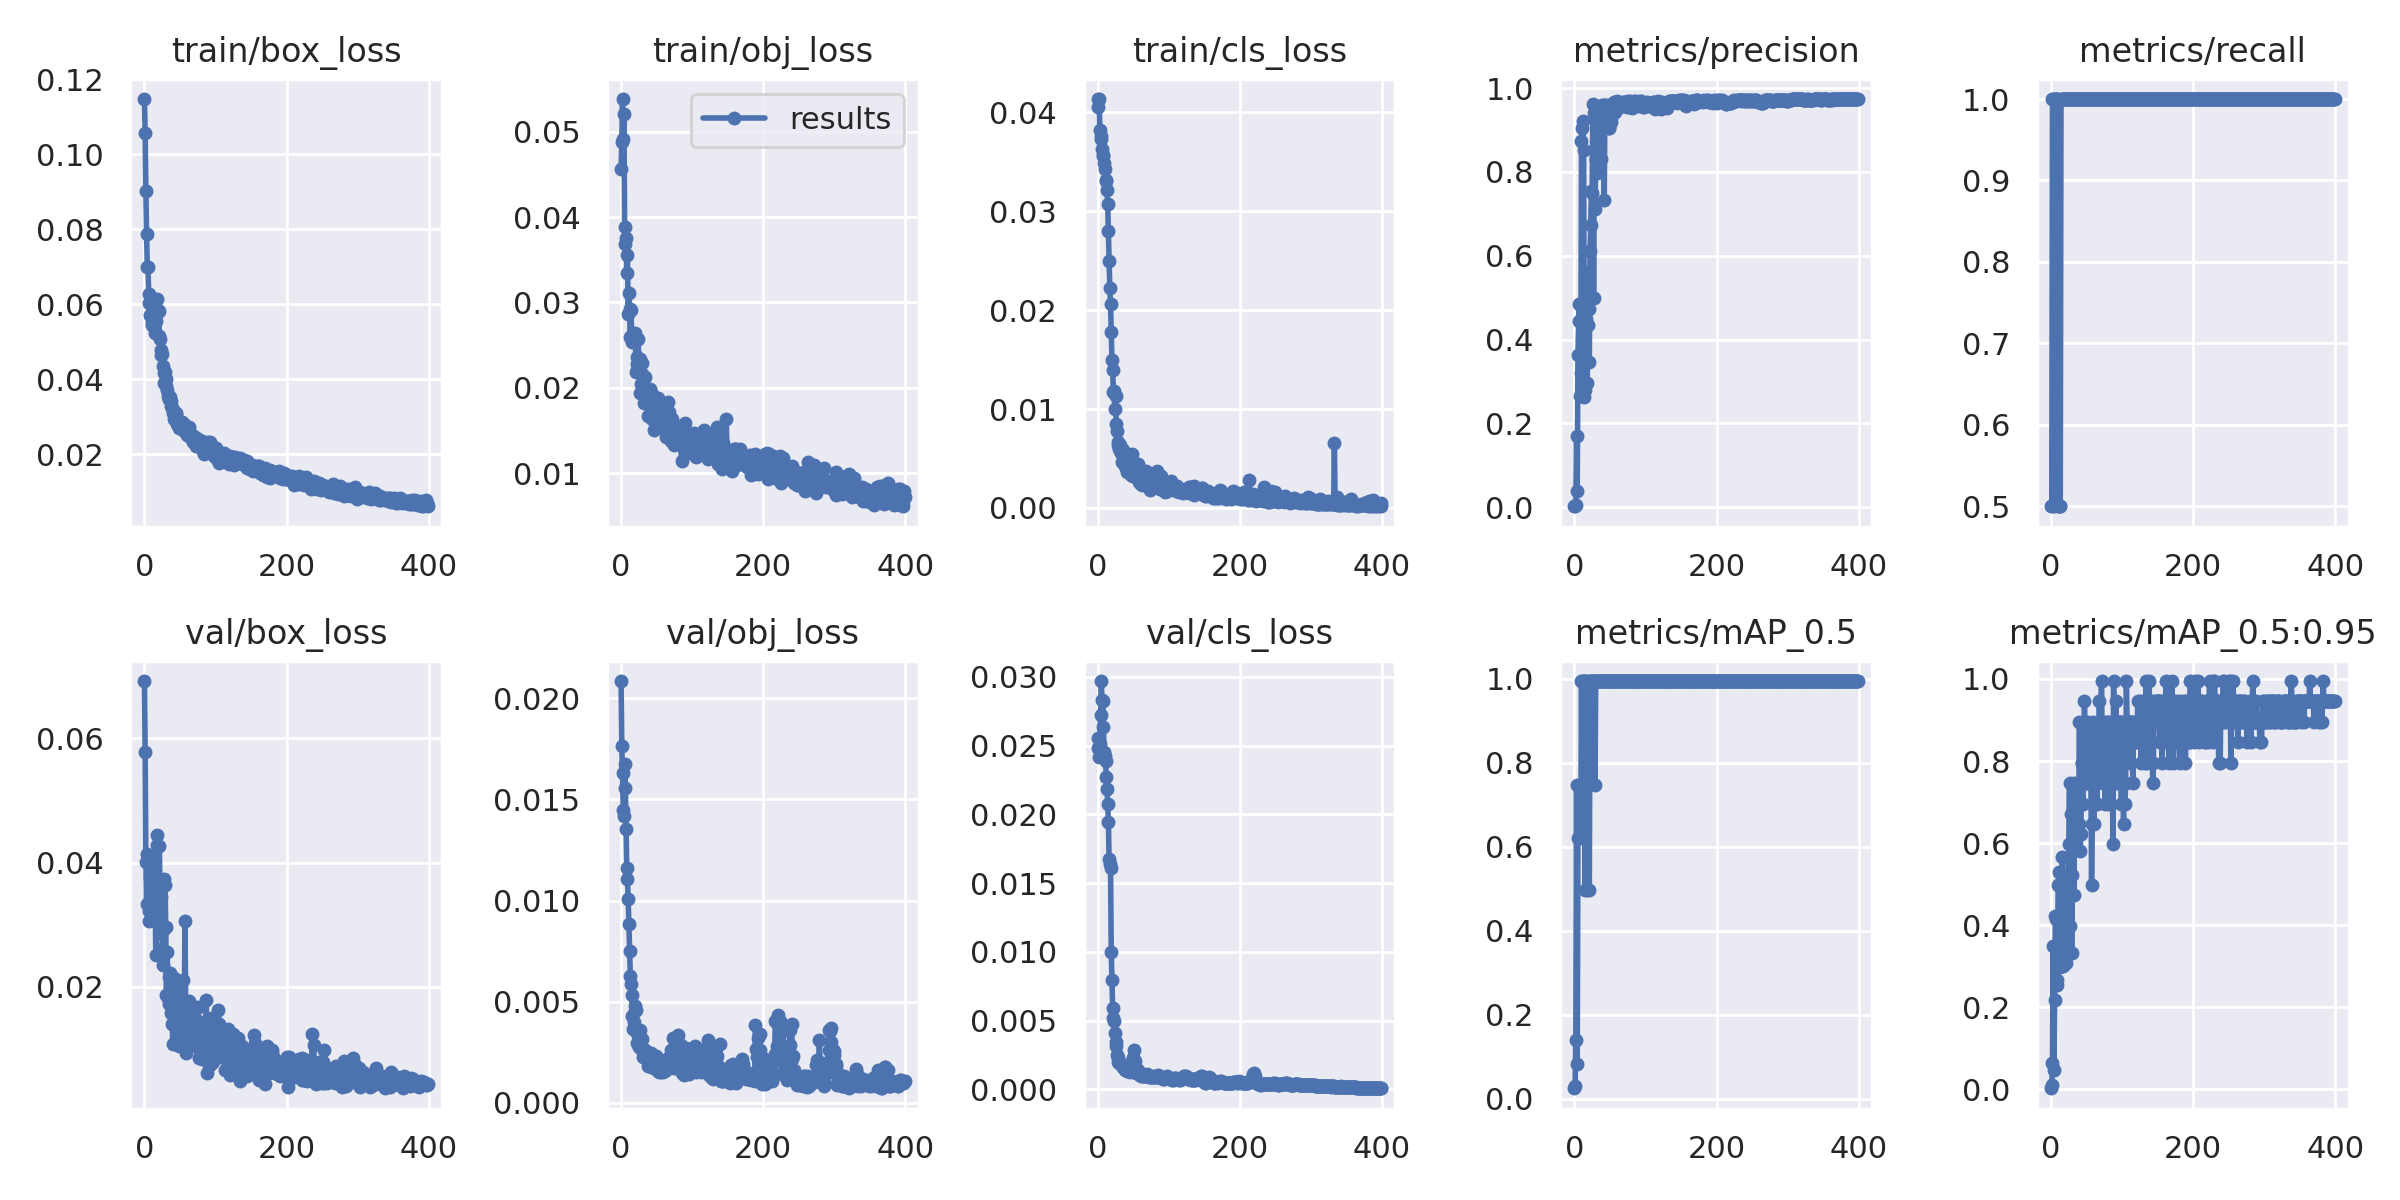

The table this chart was drawn from, first rows:
epoch, train/box_loss, train/obj_loss, train/cls_loss, metrics/precision, metrics/recall, metrics/mAP_0.5, metrics/mAP_0.5:0.95, val/box_loss, val/obj_loss, val/cls_loss, x/lr0, x/lr1, x/lr2
0, 0.1147, 0.0456, 0.04133, 0.0025, 0.5, 0.02488, 0.002488, 0.06925, 0.02085, 0.02558, 0.0964, 0.0004, 0.0004
1, 0.1055, 0.04883, 0.04052, 0.002358, 0.5, 0.03109, 0.009328, 0.05778, 0.01763, 0.0248, 0.0919, 0.0008978, 0.0008978
2, 0.09017, 0.05384, 0.04129, 0.005407, 1, 0.141, 0.06314, 0.04017, 0.0163, 0.02413, 0.08739, 0.001393, 0.001393
3, 0.07879, 0.04911, 0.03815, 0.171, 1, 0.7462, 0.3483, 0.03335, 0.01447, 0.02508, 0.08289, 0.001886, 0.001886
4, 0.06982, 0.05213, 0.03761, 0.03938, 0.5, 0.08146, 0.04597, 0.04138, 0.01421, 0.02725, 0.07838, 0.002376, 0.002376
5, 0.06978, 0.03879, 0.03727, 0.363, 1, 0.6219, 0.2164, 0.04092, 0.01676, 0.02969, 0.07386, 0.002864, 0.002864
6, 0.06259, 0.03682, 0.03626, 0.4433, 1, 0.6219, 0.4229, 0.03229, 0.01557, 0.02832, 0.06935, 0.00335, 0.00335
7, 0.0604, 0.03751, 0.03565, 0.4855, 1, 0.6219, 0.4146, 0.03055, 0.01354, 0.02823, 0.06483, 0.003832, 0.003832
8, 0.05702, 0.03348, 0.03556, 0.2647, 1, 0.7462, 0.2543, 0.03766, 0.01159, 0.02635, 0.06031, 0.004313, 0.004313
9, 0.05662, 0.03553, 0.0349, 0.3197, 1, 0.6633, 0.2653, 0.03829, 0.01107, 0.02453, 0.05579, 0.004791, 0.004791
10, 0.05503, 0.02859, 0.03421, 0.8731, 0.5, 0.995, 0.4975, 0.03346, 0.01008, 0.02424, 0.05127, 0.005266, 0.005266
11, 0.05449, 0.03112, 0.03308, 0.9046, 0.5, 0.6633, 0.5307, 0.03156, 0.008859, 0.02387, 0.04674, 0.005739, 0.005739
12, 0.05679, 0.02923, 0.03315, 0.9217, 0.5, 0.995, 0.2988, 0.03489, 0.007491, 0.02273, 0.04221, 0.00621, 0.00621
13, 0.05726, 0.02593, 0.03208, 0.8534, 0.5, 0.995, 0.3234, 0.03898, 0.006252, 0.02187, 0.03768, 0.006678, 0.006678
14, 0.05675, 0.02915, 0.03068, 0.2626, 1, 0.995, 0.3109, 0.04063, 0.005885, 0.02078, 0.03314, 0.007144, 0.007144
15, 0.05232, 0.0254, 0.02798, 0.2794, 1, 0.4975, 0.3317, 0.03472, 0.005322, 0.01942, 0.02861, 0.007607, 0.007607
16, 0.05552, 0.02599, 0.02498, 0.5622, 1, 0.995, 0.5659, 0.02516, 0.004282, 0.01672, 0.02407, 0.008067, 0.008067
17, 0.05879, 0.02638, 0.02219, 0.4501, 1, 0.7462, 0.2995, 0.04449, 0.003641, 0.01638, 0.01953, 0.008526, 0.008526
18, 0.06133, 0.02574, 0.0206, 0.2961, 1, 0.4975, 0.3234, 0.04281, 0.004016, 0.01609, 0.01498, 0.008981, 0.008981
19, 0.05802, 0.02557, 0.01777, 0.4339, 1, 0.995, 0.4281, 0.03556, 0.004522, 0.01001, 0.01043, 0.009435, 0.009435
20, 0.05825, 0.02646, 0.01491, 0.4741, 1, 0.7462, 0.4312, 0.03727, 0.004794, 0.00797, 0.009505, 0.009505, 0.009505
21, 0.0515, 0.02186, 0.01393, 0.3476, 1, 0.4975, 0.3068, 0.04272, 0.004611, 0.005888, 0.009505, 0.009505, 0.009505
22, 0.05078, 0.02364, 0.01168, 0.6118, 1, 0.995, 0.4477, 0.03378, 0.003435, 0.005219, 0.00948, 0.00948, 0.00948
23, 0.04768, 0.02281, 0.01186, 0.6736, 1, 0.995, 0.4749, 0.02864, 0.002963, 0.004966, 0.009456, 0.009456, 0.009456
24, 0.04641, 0.0257, 0.01005, 0.7554, 1, 0.995, 0.5107, 0.03454, 0.003334, 0.004098, 0.009431, 0.009431, 0.009431
25, 0.04682, 0.02341, 0.01127, 0.7494, 1, 0.995, 0.597, 0.02606, 0.00276, 0.003444, 0.009406, 0.009406, 0.009406
26, 0.0434, 0.02333, 0.008495, 0.9618, 1, 0.995, 0.7462, 0.0235, 0.002972, 0.003178, 0.009381, 0.009381, 0.009381
27, 0.03909, 0.01938, 0.00773, 0.4997, 1, 0.995, 0.3989, 0.03734, 0.0036, 0.002498, 0.009357, 0.009357, 0.009357
28, 0.04163, 0.02039, 0.006651, 0.9403, 1, 0.995, 0.6716, 0.02932, 0.002876, 0.002268, 0.009332, 0.009332, 0.009332
29, 0.04178, 0.02158, 0.006342, 0.7112, 1, 0.7462, 0.3317, 0.03646, 0.003162, 0.002022, 0.009307, 0.009307, 0.009307
30, 0.04004, 0.02296, 0.005925, 0.8318, 1, 0.995, 0.5224, 0.02965, 0.002599, 0.001919, 0.009282, 0.009282, 0.009282
31, 0.03806, 0.01957, 0.006382, 0.8312, 1, 0.995, 0.6716, 0.01865, 0.002257, 0.001937, 0.009258, 0.009258, 0.009258
32, 0.03698, 0.0182, 0.005892, 0.7978, 1, 0.995, 0.4726, 0.02557, 0.00257, 0.001904, 0.009233, 0.009233, 0.009233
33, 0.03542, 0.02131, 0.005563, 0.9351, 1, 0.995, 0.7462, 0.0182, 0.002388, 0.001844, 0.009208, 0.009208, 0.009208
34, 0.03479, 0.02001, 0.00468, 0.9167, 1, 0.995, 0.6219, 0.0215, 0.0026, 0.001736, 0.009183, 0.009183, 0.009183
35, 0.03475, 0.01933, 0.005907, 0.9308, 1, 0.995, 0.6965, 0.01721, 0.002365, 0.001639, 0.009158, 0.009158, 0.009158
36, 0.03515, 0.01972, 0.004695, 0.8291, 1, 0.995, 0.6468, 0.02224, 0.00232, 0.001651, 0.009134, 0.009134, 0.009134
37, 0.0328, 0.01972, 0.005309, 0.8303, 1, 0.995, 0.7462, 0.01928, 0.002288, 0.00156, 0.009109, 0.009109, 0.009109
38, 0.03404, 0.01673, 0.004226, 0.9093, 1, 0.995, 0.6965, 0.01584, 0.001841, 0.001566, 0.009084, 0.009084, 0.009084
39, 0.03235, 0.01931, 0.004612, 0.9595, 1, 0.995, 0.6468, 0.01394, 0.001837, 0.001394, 0.009059, 0.009059, 0.009059
40, 0.03109, 0.01787, 0.004073, 0.959, 1, 0.995, 0.8955, 0.0108, 0.001827, 0.001377, 0.009035, 0.009035, 0.009035
41, 0.03162, 0.0199, 0.003599, 0.9573, 1, 0.995, 0.5804, 0.01977, 0.002353, 0.00136, 0.00901, 0.00901, 0.00901
42, 0.02938, 0.01766, 0.004102, 0.732, 1, 0.995, 0.6219, 0.02138, 0.002441, 0.00135, 0.008985, 0.008985, 0.008985
43, 0.03102, 0.01928, 0.003938, 0.9606, 1, 0.995, 0.796, 0.0182, 0.001788, 0.00153, 0.00896, 0.00896, 0.00896
44, 0.03094, 0.01632, 0.003879, 0.9605, 1, 0.995, 0.796, 0.01824, 0.001758, 0.001399, 0.008936, 0.008936, 0.008936
45, 0.03063, 0.0172, 0.004278, 0.9185, 1, 0.995, 0.6965, 0.02065, 0.001771, 0.001231, 0.008911, 0.008911, 0.008911
46, 0.02806, 0.01506, 0.003942, 0.9495, 1, 0.995, 0.796, 0.01903, 0.001708, 0.001338, 0.008886, 0.008886, 0.008886
47, 0.02772, 0.01772, 0.003347, 0.9261, 1, 0.995, 0.9453, 0.01724, 0.002144, 0.001487, 0.008861, 0.008861, 0.008861
48, 0.02753, 0.01707, 0.005468, 0.9046, 1, 0.995, 0.8458, 0.01048, 0.001978, 0.001805, 0.008837, 0.008837, 0.008837
49, 0.02709, 0.01525, 0.003235, 0.9055, 1, 0.995, 0.8458, 0.01218, 0.002327, 0.002256, 0.008812, 0.008812, 0.008812
50, 0.02696, 0.01754, 0.003274, 0.9264, 1, 0.995, 0.7462, 0.0155, 0.00185, 0.002256, 0.008787, 0.008787, 0.008787
51, 0.02859, 0.01741, 0.003626, 0.9276, 1, 0.995, 0.7462, 0.01334, 0.001597, 0.002859, 0.008762, 0.008762, 0.008762
52, 0.02866, 0.01876, 0.003726, 0.9202, 1, 0.995, 0.8955, 0.01219, 0.001593, 0.002091, 0.008738, 0.008738, 0.008738
53, 0.02864, 0.01721, 0.003674, 0.949, 1, 0.995, 0.7462, 0.01431, 0.00154, 0.001359, 0.008713, 0.008713, 0.008713
54, 0.02703, 0.01712, 0.003506, 0.9654, 1, 0.995, 0.796, 0.02114, 0.001612, 0.001163, 0.008688, 0.008688, 0.008688
55, 0.02624, 0.01602, 0.003387, 0.9608, 1, 0.995, 0.8458, 0.01363, 0.001633, 0.001205, 0.008663, 0.008663, 0.008663
56, 0.02798, 0.01635, 0.00315, 0.9661, 1, 0.995, 0.796, 0.01411, 0.001524, 0.001358, 0.008639, 0.008639, 0.008639
57, 0.0272, 0.0162, 0.004454, 0.9442, 1, 0.995, 0.4975, 0.03066, 0.001992, 0.001399, 0.008614, 0.008614, 0.008614
58, 0.02662, 0.0167, 0.002662, 0.9549, 1, 0.995, 0.6468, 0.01721, 0.001961, 0.00123, 0.008589, 0.008589, 0.008589
59, 0.02597, 0.01755, 0.002522, 0.966, 1, 0.995, 0.8955, 0.009279, 0.001502, 0.001046, 0.008564, 0.008564, 0.008564
... 340 more rows
